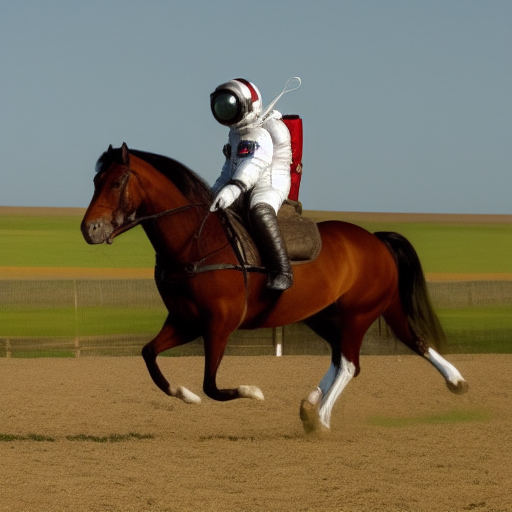
Generation parameters embedded in this image by AUTOMATIC1111 Stable Diffusion web UI or a fork of it (Forge, ...) (PNG 'parameters' text chunk):
a photograph of an astronaut riding a horse
Steps: 20, Sampler: Euler a, CFG scale: 7, Seed: 2051768271, Size: 512x512, Model hash: 7460a6fa